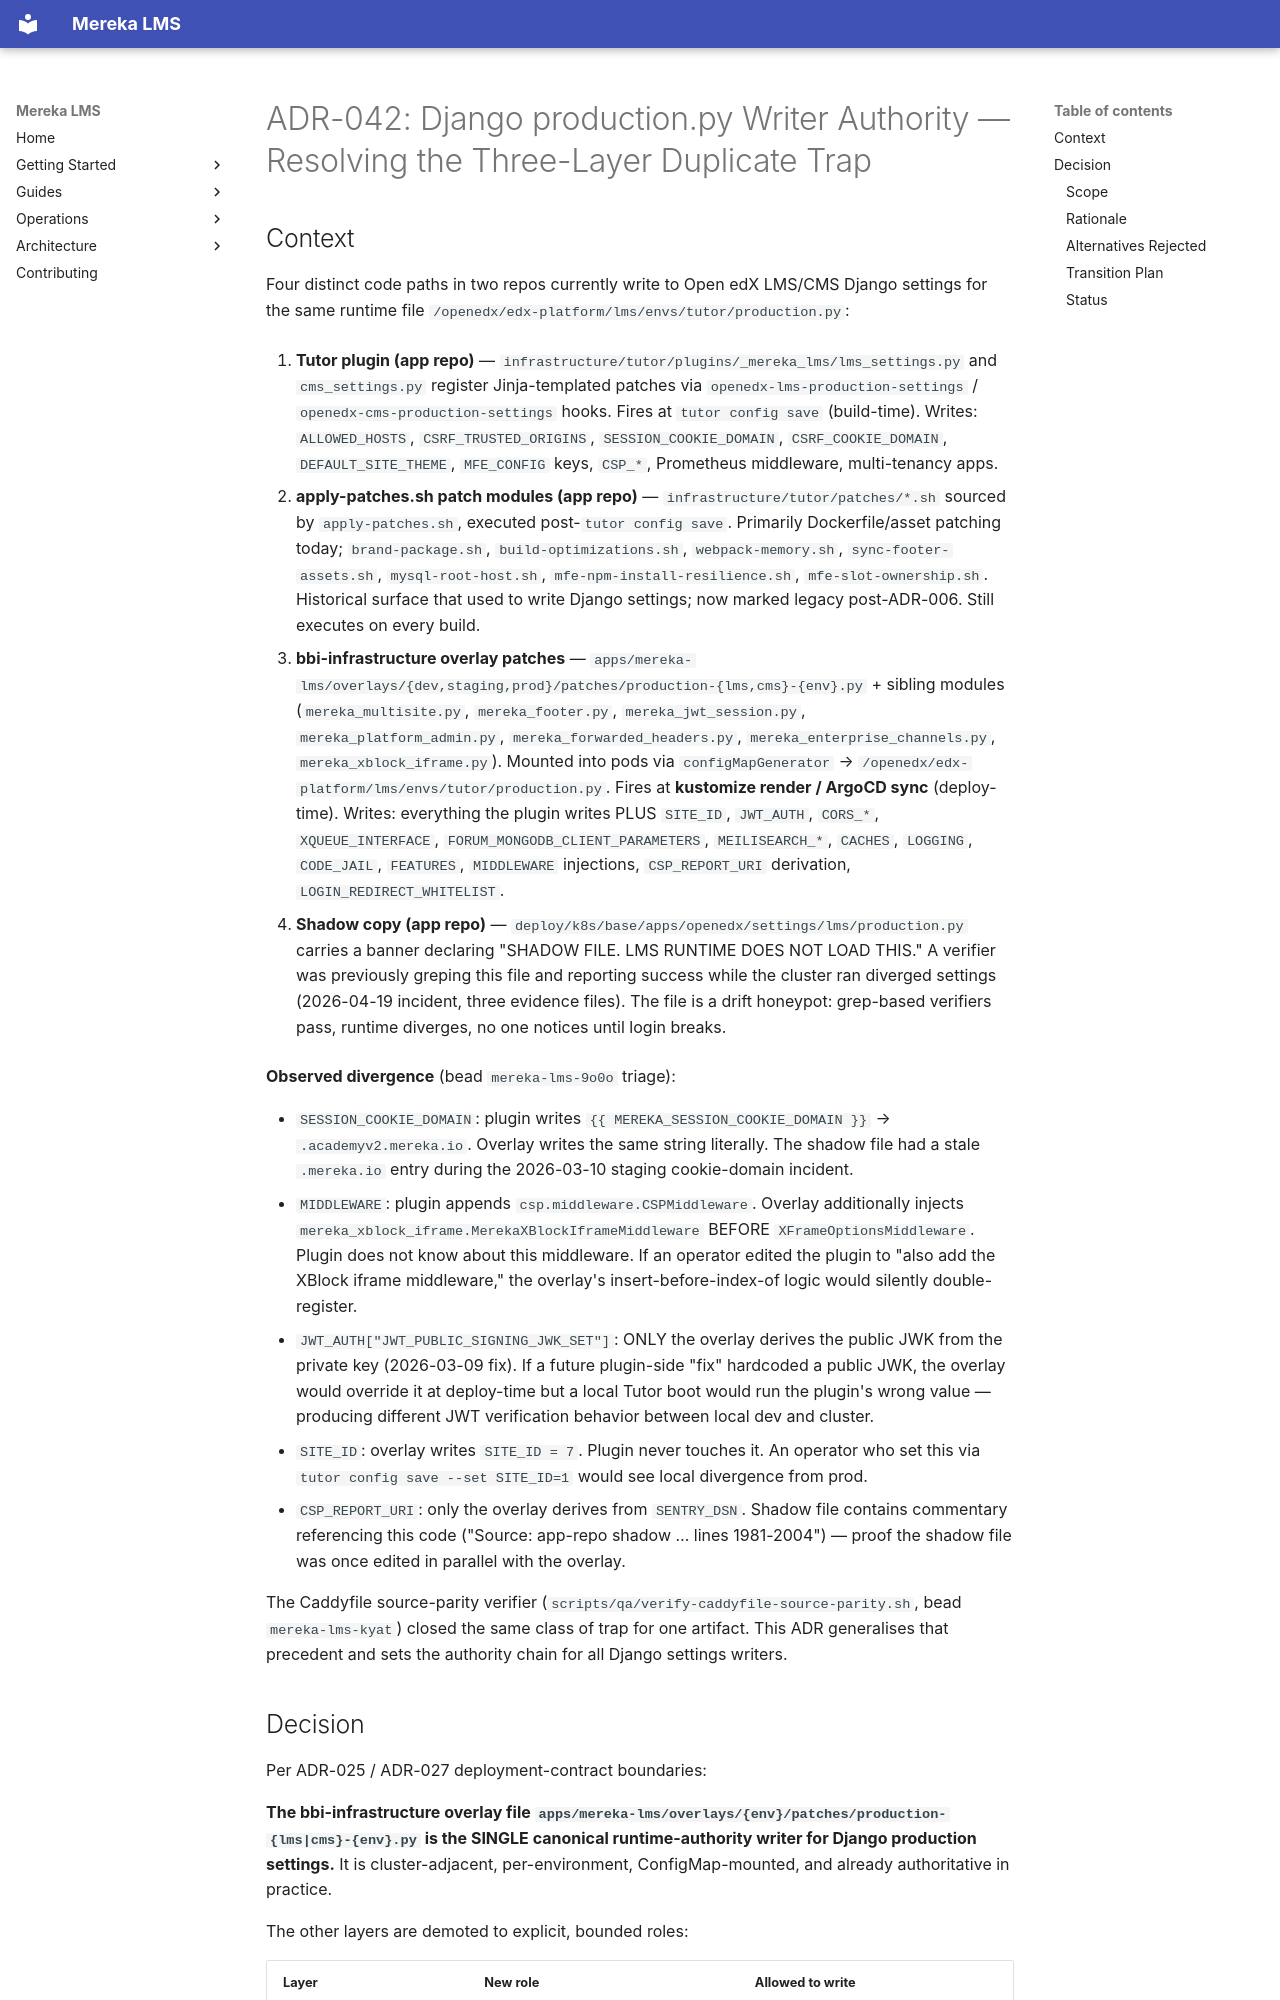

repository: lifeofgurpreet/mereka-lms-prototype · page: adr/rfc/042-production-py-writer-authority/index.html · generator: mkdocs

---
id: ADR-042
title: Django production.py Writer Authority — Resolving the Three-Layer Duplicate Trap
decision_status: proposed
decision_type: foundation
rollout_state: planned
owner: platform-team
created: '2026-04-23'
last_reviewed: '2026-04-23'
review_due: '2026-07-31'
supersedes: []
amends:
- ADR-006
depends_on:
- ADR-006
- ADR-021
- ADR-025
- ADR-027
- ADR-028
read_next:
- ADR-027
governs:
- build.tutor.plugin
- platform.config-rendering
- runtime.django-settings
does_not_govern: []
related_specs: []
related_oep: []
related_tutor_docs:
- https://docs.tutor.edly.io/plugins.html
related_runbooks: []
related_evidence:
- docs/ops/evidence/shadow-settings-file-defect-2026-04-19.md
- docs/ops/evidence/shadow-settings-correction-addendum-2026-04-19.md
- docs/ops/evidence/shadow-settings-source-identified-2026-04-19.md
fitness_functions: []
expiry_date: null
removal_condition: null
---
<!-- markdownlint-disable -->

# ADR-042: Django production.py Writer Authority — Resolving the Three-Layer Duplicate Trap
